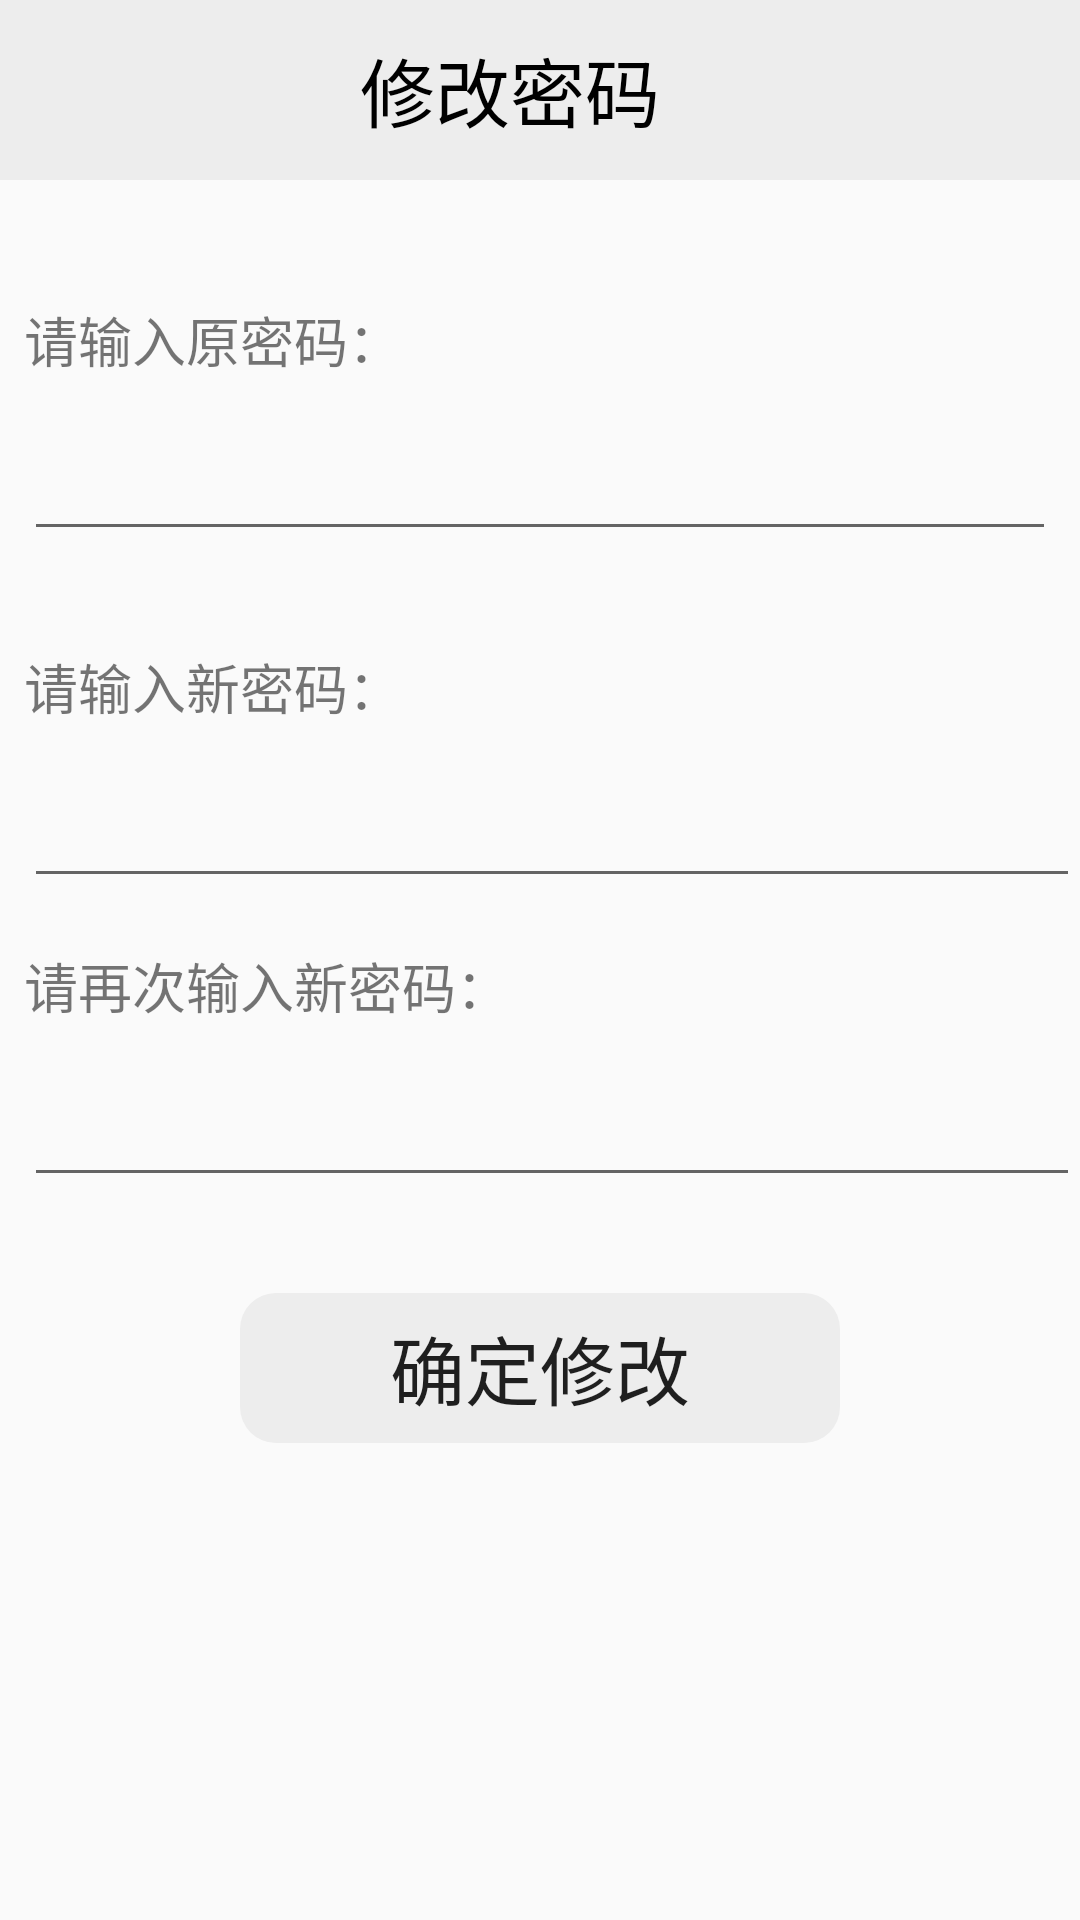

The Android layout XML behind this screen, and the referenced resources:
<!-- AndroidManifest.xml: activity theme Theme.BlockchainBasedIMAPP0 -->
<!-- res/layout/activity_change_password.xml -->
<?xml version="1.0" encoding="utf-8"?>
<androidx.constraintlayout.widget.ConstraintLayout xmlns:android="http://schemas.android.com/apk/res/android"
    xmlns:app="http://schemas.android.com/apk/res-auto"
    xmlns:tools="http://schemas.android.com/tools"
    android:layout_width="match_parent"
    android:layout_height="match_parent"
    tools:context=".ui.setting.ChangePasswordActivity">

    <LinearLayout
        android:layout_width="match_parent"
        android:layout_height="60dp"
        android:background="@color/light_light_grey"
        app:layout_constraintBottom_toBottomOf="parent"
        app:layout_constraintEnd_toEndOf="parent"
        app:layout_constraintHorizontal_bias="0.0"
        app:layout_constraintStart_toStartOf="parent"
        app:layout_constraintTop_toTopOf="parent"
        app:layout_constraintVertical_bias="0.0">

        <Button
            android:id="@+id/Return"
            android:layout_width="30dp"
            android:layout_marginLeft="10dp"
            android:layout_height="30dp"
            android:layout_gravity="center"
            android:background="@drawable/ic_baseline_arrow_back_24" />

        <TextView
            android:id="@+id/Tittle"
            android:layout_width="0dp"
            android:layout_height="40dp"
            android:layout_gravity="center"
            android:layout_weight="1"
            android:gravity="center"
            android:text="修改密码"
            android:textColor="@color/black"
            android:textSize="25sp" />

        <LinearLayout
            android:layout_width="60dp"
            android:layout_height="match_parent" />

    </LinearLayout>

    <TextView
        android:id="@+id/text_enter_old_password"
        android:layout_width="wrap_content"
        android:layout_height="wrap_content"
        android:layout_marginStart="8dp"
        android:layout_marginTop="100dp"
        android:text="@string/enter_old_password"
        android:textSize="18sp"
        app:layout_constraintStart_toStartOf="parent"
        app:layout_constraintTop_toTopOf="parent" />

    <EditText
        android:id="@+id/edit_text_enter_old_password"
        android:layout_width="match_parent"
        android:layout_height="wrap_content"
        android:layout_marginStart="8dp"
        android:layout_marginEnd="8dp"
        android:layout_marginTop="16dp"
        android:paddingLeft="10dp"
        android:ems="10"
        android:inputType="textPassword"
        app:layout_constraintStart_toStartOf="parent"
        app:layout_constraintTop_toBottomOf="@+id/text_enter_old_password" />

    <TextView
        android:id="@+id/text_enter_new_password"
        android:layout_width="wrap_content"
        android:layout_height="wrap_content"
        android:layout_marginStart="8dp"
        android:layout_marginEnd="8dp"
        android:layout_marginTop="32dp"
        android:text="@string/enter_new_password"
        android:textSize="18sp"
        app:layout_constraintStart_toStartOf="parent"
        app:layout_constraintTop_toBottomOf="@+id/edit_text_enter_old_password" />

    <EditText
        android:id="@+id/edit_text_enter_new_password"
        android:layout_width="match_parent"
        android:layout_height="wrap_content"
        android:layout_marginStart="8dp"
        android:layout_marginTop="16dp"
        android:paddingLeft="10dp"
        android:ems="10"
        android:inputType="textPassword"
        app:layout_constraintStart_toStartOf="parent"
        app:layout_constraintTop_toBottomOf="@+id/text_enter_new_password" />

    <TextView
        android:id="@+id/text_enter_new_password_again"
        android:layout_width="wrap_content"
        android:layout_height="wrap_content"
        android:layout_marginStart="8dp"
        android:layout_marginTop="16dp"
        android:text="@string/enter_new_password_again"
        android:textSize="18sp"
        app:layout_constraintStart_toStartOf="parent"
        app:layout_constraintTop_toBottomOf="@+id/edit_text_enter_new_password" />

    <EditText
        android:id="@+id/edit_text_enter_new_password_again"
        android:layout_width="match_parent"
        android:layout_height="wrap_content"
        android:layout_marginStart="8dp"
        android:layout_marginTop="16dp"
        android:paddingLeft="10dp"
        android:ems="10"
        android:inputType="textPassword"
        app:layout_constraintStart_toStartOf="parent"
        app:layout_constraintTop_toBottomOf="@+id/text_enter_new_password_again" />

    <Button
        android:id="@+id/button_ensure_change_password"
        android:layout_width="200dp"
        android:layout_height="50dp"
        android:layout_marginTop="32dp"
        android:background="@drawable/circle_list01"
        android:text="@string/ensure_change_password"
        android:textSize="25sp"
        app:layout_constraintEnd_toEndOf="parent"
        app:layout_constraintStart_toStartOf="parent"
        style="?android:attr/borderlessButtonStyle"
        app:layout_constraintTop_toBottomOf="@+id/edit_text_enter_new_password_again" />
</androidx.constraintlayout.widget.ConstraintLayout>
<!-- resources referenced by this layout -->
<resources>
  <color name="black">#FF000000</color>
  <color name="light_light_grey">#EDEDED</color>
  <!-- drawable circle_list01 (drawable) -->
  <?xml version="1.0" encoding="UTF-8"?>
  <shape
      xmlns:android="http://schemas.android.com/apk/res/android"
      android:shape="rectangle">
      <corners android:radius="12dp"/>
      <solid android:color="@color/light_light_grey" />
  </shape>
  <string name="ensure_change_password">确定修改</string>
  <string name="enter_new_password">请输入新密码：</string>
  <string name="enter_new_password_again">请再次输入新密码：</string>
  <string name="enter_old_password">请输入原密码：</string>
  <style name="Theme.BlockchainBasedIMAPP0" parent="Theme.MaterialComponents.DayNight.DarkActionBar.Bridge">
          
          <item name="colorPrimary">@color/green</item>
          <item name="colorPrimaryVariant">@color/light_light_grey</item>
          <item name="colorOnPrimary">@color/white</item>
          
          <item name="colorSecondary">@color/teal_200</item>
          <item name="colorSecondaryVariant">@color/teal_700</item>
          <item name="colorOnSecondary">@color/black</item>
          
          <item name="android:statusBarColor" tools:targetApi="l">?attr/colorPrimaryVariant</item>
          
  
          <item name="buttonBarPositiveButtonStyle">@style/positiveBtnStyle</item>
          <item name="buttonBarNegativeButtonStyle">@style/negativeBtnstyle</item>
  
      </style>
  <color name="green">#05C160</color>
  <color name="white">#FFFFFF</color>
  <color name="teal_200">#FF03DAC5</color>
  <color name="teal_700">#FF018786</color>
  <style name="positiveBtnStyle" parent="Widget.AppCompat.Button.ButtonBar.AlertDialog">
          <item name="android:textColor">#FF0000</item>
      </style>
  <style name="negativeBtnstyle" parent="Widget.AppCompat.Button.ButtonBar.AlertDialog">
          <item name="android:textColor">#999999</item>
      </style>
</resources>
